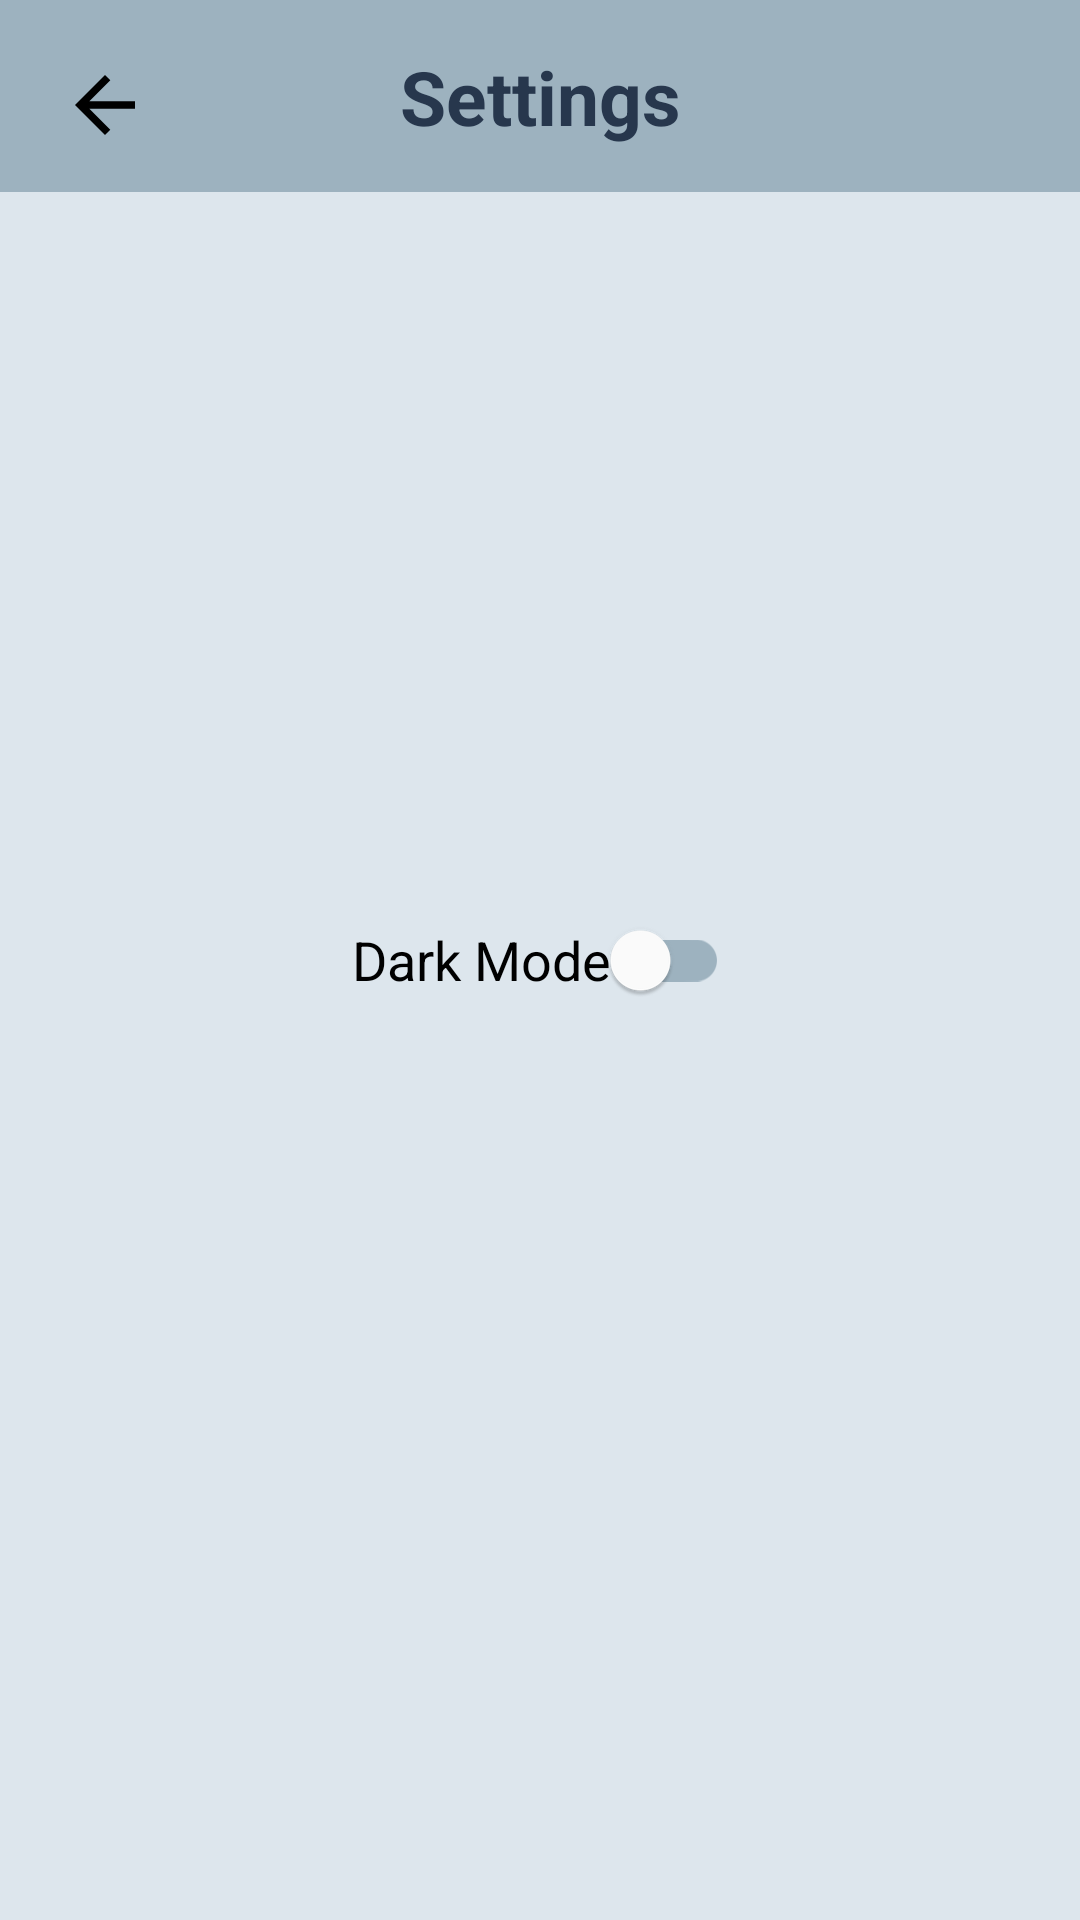

Layout XML and referenced resources for this Android screen:
<!-- AndroidManifest.xml: application theme Theme.ApkGitHubUser -->
<!-- res/layout/activity_settings.xml -->
<?xml version="1.0" encoding="utf-8"?>
<androidx.constraintlayout.widget.ConstraintLayout xmlns:android="http://schemas.android.com/apk/res/android"
    xmlns:app="http://schemas.android.com/apk/res-auto"
    xmlns:tools="http://schemas.android.com/tools"
    android:layout_width="match_parent"
    android:layout_height="match_parent"
    android:background="?attr/colorPrimary"
    tools:context=".ui.activity.SettingsActivity">

    <com.google.android.material.appbar.AppBarLayout
        android:id="@+id/appBarLayout2"
        android:layout_width="match_parent"
        android:layout_height="wrap_content"
        android:theme="@style/ThemeOverlay.AppCompat.Dark.ActionBar"
        tools:ignore="MissingConstraints">

        <androidx.appcompat.widget.Toolbar
            android:id="@+id/toolbar"
            android:layout_width="match_parent"
            android:layout_height="?attr/actionBarSize"
            android:background="@color/abu_abu"
            app:popupTheme="@style/ThemeOverlay.AppCompat.Light" />

    </com.google.android.material.appbar.AppBarLayout>

    <ImageView
        android:id="@+id/backButton"
        android:layout_width="wrap_content"
        android:layout_height="wrap_content"
        android:src="@drawable/ic_arrow_back"
        android:layout_marginTop="20dp"
        android:layout_marginStart="20dp"
        android:contentDescription="@string/back_button_description"
        app:layout_constraintTop_toTopOf="parent"
        app:layout_constraintStart_toStartOf="parent"/>

    <TextView
        android:layout_width="wrap_content"
        android:layout_height="wrap_content"
        android:text="@string/settings"
        android:textColor="@color/navy"
        android:textSize="25sp"
        android:textStyle="bold"
        app:layout_constraintBottom_toBottomOf="@+id/appBarLayout2"
        app:layout_constraintEnd_toEndOf="@+id/appBarLayout2"
        app:layout_constraintStart_toStartOf="@+id/appBarLayout2"
        app:layout_constraintTop_toTopOf="@+id/appBarLayout2"
        tools:ignore="MissingConstraints" />


    <com.google.android.material.switchmaterial.SwitchMaterial
        android:id="@+id/switch_theme"
        android:layout_width="wrap_content"
        android:layout_height="wrap_content"
        android:text="@string/dark_mode"
        android:textSize="18sp"
        android:textColor="?android:attr/textColorPrimary"
        style="@style/SwitchTheme.Dark"
        app:layout_constraintBottom_toBottomOf="parent"
        app:layout_constraintEnd_toEndOf="parent"
        app:layout_constraintStart_toStartOf="parent"
        app:layout_constraintTop_toTopOf="parent" />

</androidx.constraintlayout.widget.ConstraintLayout>
<!-- resources referenced by this layout -->
<resources>
  <color name="abu_abu">#9DB2BF</color>
  <color name="navy">#27374D</color>
  <!-- drawable ic_arrow_back (drawable) -->
  <vector xmlns:android="http://schemas.android.com/apk/res/android"
      xmlns:tools="http://schemas.android.com/tools"
      android:width="30dp"
      android:height="30dp"
      android:viewportWidth="24.0"
      android:viewportHeight="24.0"
      android:tint="?android:attr/textColorPrimary"
      tools:keep="@drawable/ic_arrow_back">
  
      <path
          android:fillColor="@android:color/black"
          android:pathData="M20,11H7.83l5.59-5.59L12,4l-8,8l8,8l1.41-1.41L7.83,13H20v-2z"/>
  </vector>
  <string name="back_button_description" tools:keep="@string/back_button_description">Back</string>
  <string name="dark_mode">Dark Mode</string>
  <string name="settings">Settings</string>
  <style name="SwitchTheme.Dark" parent="Widget.MaterialComponents.CompoundButton.Switch">
          <item name="thumbTint">@color/white</item>
          <item name="trackTint">@color/abu_abu</item>
      </style>
  <style name="Theme.ApkGitHubUser" parent="Base.Theme.ApkGitHubUser" />
  <color name="white" tools:ignore="UnusedResources">#FFFFFFFF</color>
  <style name="Base.Theme.ApkGitHubUser" parent="Theme.Material3.DayNight.NoActionBar">
          <item name="colorPrimary">@color/abu</item>
          <item name="android:statusBarColor">@color/abu_abu</item>
          <item name="android:textColorPrimary">@color/black</item>
          <item name="android:textColorSecondary">@color/white</item>
      </style>
  <color name="abu">#DDE6ED</color>
  <color name="black">#FF000000</color>
</resources>
